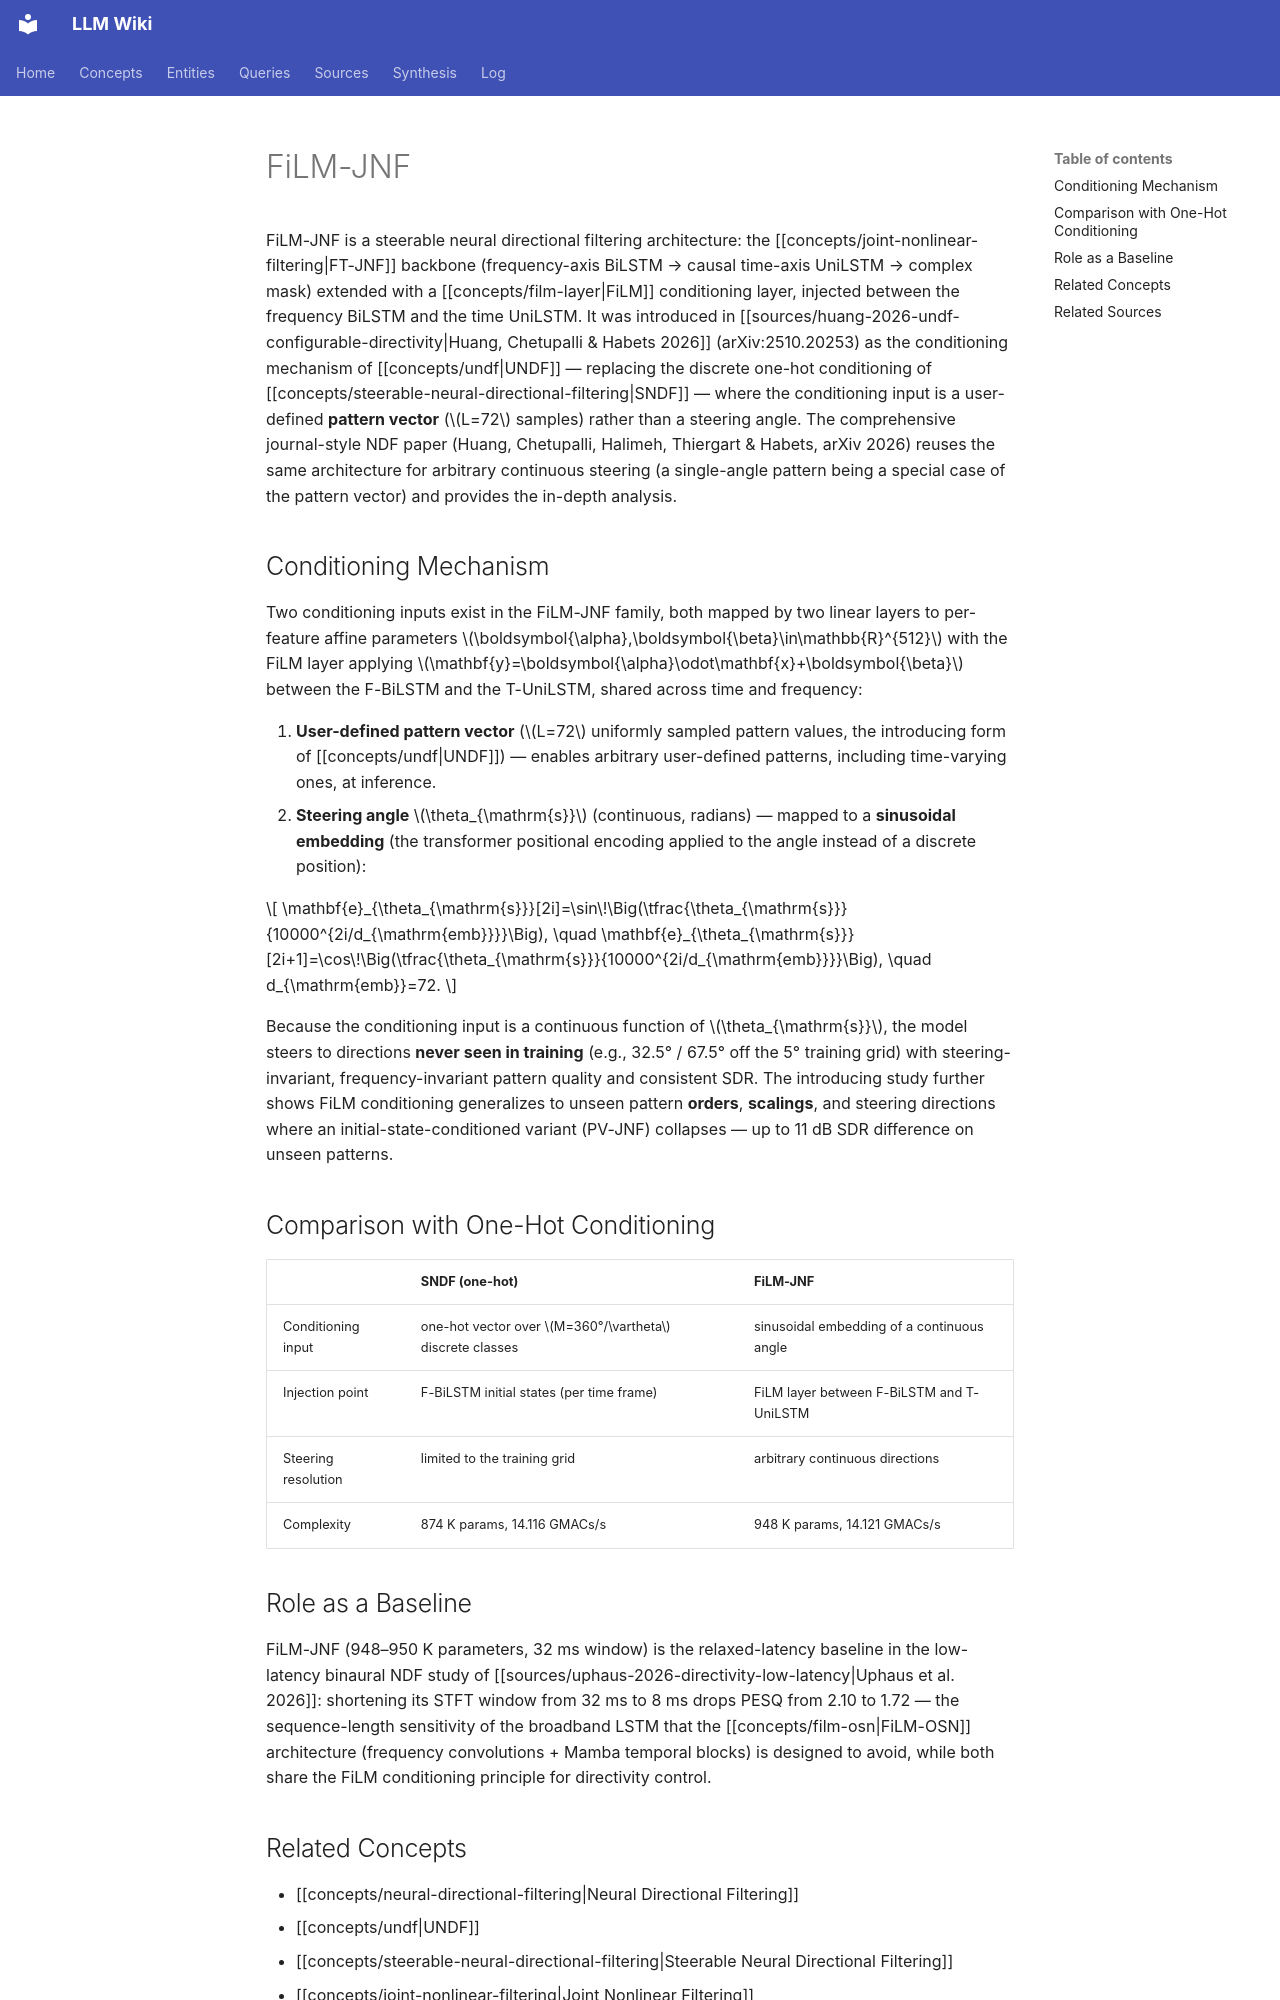

repository: proudzhu/llm-wiki · page: concepts/film-jnf.html · generator: mkdocs

---
type: concept
created: 2026-10-03
updated: 2026-10-03
sources:
  - raw/papers/huang-2026-undf-configurable-directivity/full-text.md
  - raw/papers/huang-2026-neural-directional-filtering/full-text.md
  - raw/papers/uphaus-2026-directivity-low-latency/full-text.md
tags:
  - neural-directional-filtering
  - deep-learning
  - conditioning
  - spatial-audio
---

# FiLM-JNF

FiLM-JNF is a steerable neural directional filtering architecture: the [[concepts/joint-nonlinear-filtering|FT-JNF]] backbone (frequency-axis BiLSTM → causal time-axis UniLSTM → complex mask) extended with a [[concepts/film-layer|FiLM]] conditioning layer, injected between the frequency BiLSTM and the time UniLSTM. It was introduced in [[sources/huang-2026-undf-configurable-directivity|Huang, Chetupalli & Habets 2026]] (arXiv:2510.20253) as the conditioning mechanism of [[concepts/undf|UNDF]] — replacing the discrete one-hot conditioning of [[concepts/steerable-neural-directional-filtering|SNDF]] — where the conditioning input is a user-defined **pattern vector** ($L=72$ samples) rather than a steering angle. The comprehensive journal-style NDF paper (Huang, Chetupalli, Halimeh, Thiergart & Habets, arXiv 2026) reuses the same architecture for arbitrary continuous steering (a single-angle pattern being a special case of the pattern vector) and provides the in-depth analysis.

## Conditioning Mechanism

Two conditioning inputs exist in the FiLM-JNF family, both mapped by two linear layers to per-feature affine parameters $\boldsymbol{\alpha},\boldsymbol{\beta}\in\mathbb{R}^{512}$ with the FiLM layer applying $\mathbf{y}=\boldsymbol{\alpha}\odot\mathbf{x}+\boldsymbol{\beta}$ between the F-BiLSTM and the T-UniLSTM, shared across time and frequency:

1. **User-defined pattern vector** ($L=72$ uniformly sampled pattern values, the introducing form of [[concepts/undf|UNDF]]) — enables arbitrary user-defined patterns, including time-varying ones, at inference.
2. **Steering angle** $\theta_{\mathrm{s}}$ (continuous, radians) — mapped to a **sinusoidal embedding** (the transformer positional encoding applied to the angle instead of a discrete position):

$$
\mathbf{e}_{\theta_{\mathrm{s}}}[2i]=\sin\!\Big(\tfrac{\theta_{\mathrm{s}}}{10000^{2i/d_{\mathrm{emb}}}}\Big), \quad
\mathbf{e}_{\theta_{\mathrm{s}}}[2i+1]=\cos\!\Big(\tfrac{\theta_{\mathrm{s}}}{10000^{2i/d_{\mathrm{emb}}}}\Big), \quad d_{\mathrm{emb}}=72.
$$

Because the conditioning input is a continuous function of $\theta_{\mathrm{s}}$, the model steers to directions **never seen in training** (e.g., 32.5° / 67.5° off the 5° training grid) with steering-invariant, frequency-invariant pattern quality and consistent SDR. The introducing study further shows FiLM conditioning generalizes to unseen pattern **orders**, **scalings**, and steering directions where an initial-state-conditioned variant (PV-JNF) collapses — up to 11 dB SDR difference on unseen patterns.

## Comparison with One-Hot Conditioning

| | SNDF (one-hot) | FiLM-JNF |
|---|---|---|
| Conditioning input | one-hot vector over $M=360°/\vartheta$ discrete classes | sinusoidal embedding of a continuous angle |
| Injection point | F-BiLSTM initial states (per time frame) | FiLM layer between F-BiLSTM and T-UniLSTM |
| Steering resolution | limited to the training grid | arbitrary continuous directions |
| Complexity | 874 K params, 14.116 GMACs/s | 948 K params, 14.121 GMACs/s |

## Role as a Baseline

FiLM-JNF (948–950 K parameters, 32 ms window) is the relaxed-latency baseline in the low-latency binaural NDF study of [[sources/uphaus-2026-directivity-low-latency|Uphaus et al. 2026]]: shortening its STFT window from 32 ms to 8 ms drops PESQ from 2.10 to 1.72 — the sequence-length sensitivity of the broadband LSTM that the [[concepts/film-osn|FiLM-OSN]] architecture (frequency convolutions + Mamba temporal blocks) is designed to avoid, while both share the FiLM conditioning principle for directivity control.
